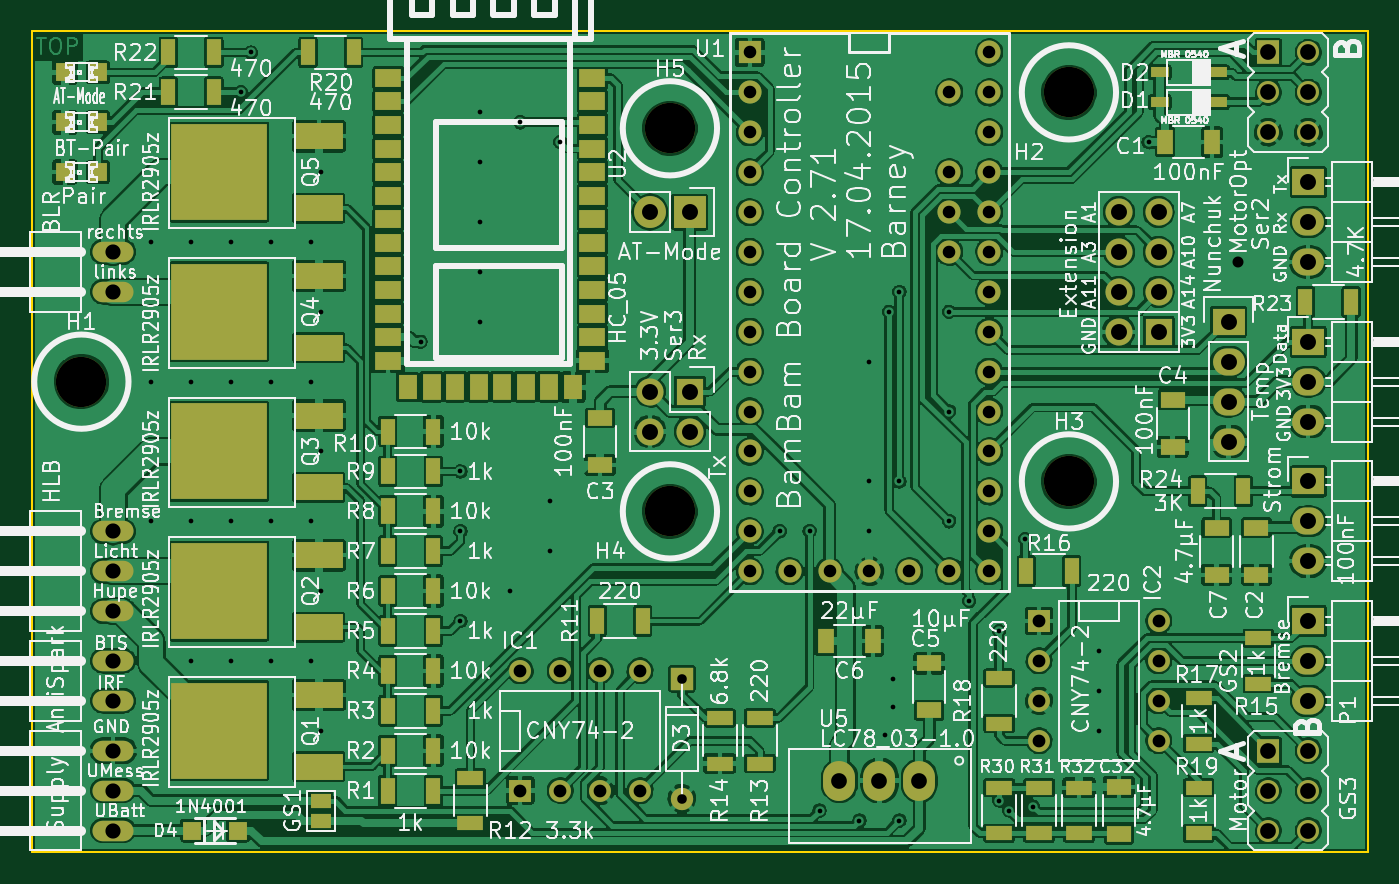
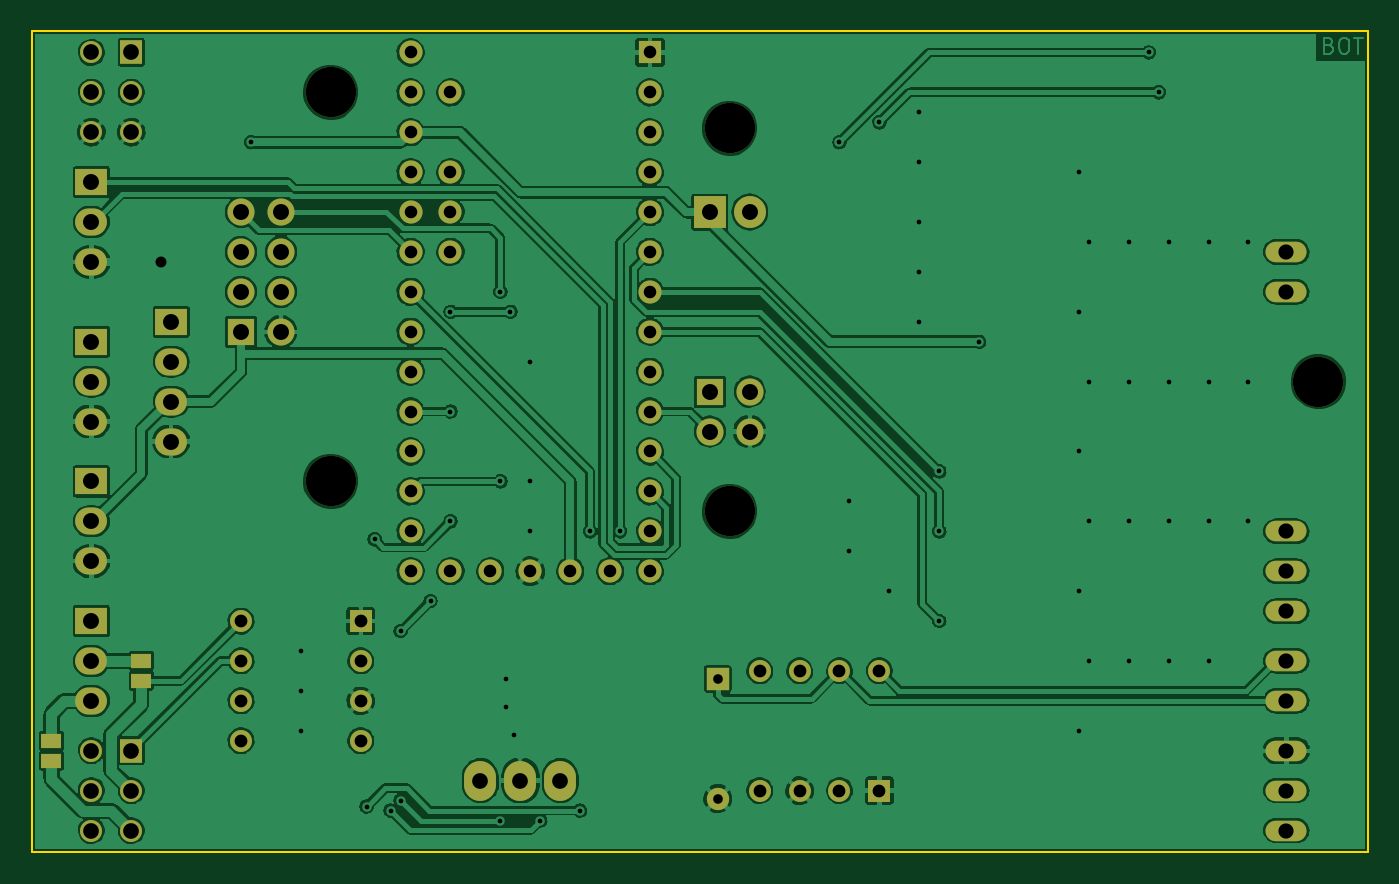
Circuit board: 8 layer files. Board 85.1 x 52.3 mm.
- bottom_copper: BamBam BoardController-B_Cu.gbr (306245 bytes)
- bottom_mask: BamBam BoardController-B_Mask.gbr (3956 bytes)
- outline: BamBam BoardController-Edge_Cuts.gbr (513 bytes)
- top_copper: BamBam BoardController-F_Cu.gbr (599380 bytes)
- top_mask: BamBam BoardController-F_Mask.gbr (7714 bytes)
- top_silk: BamBam BoardController-F_SilkS.gbr (196254 bytes)
- drill: BamBam BoardController-NPTH.drl (262 bytes)
- drill: BamBam BoardController.drl (3143 bytes)

=== bottom_copper: BamBam BoardController-B_Cu.gbr (306245 bytes, source omitted) ===
=== bottom_mask: BamBam BoardController-B_Mask.gbr ===
G04 #@! TF.FileFunction,Soldermask,Bot*
%FSLAX46Y46*%
G04 Gerber Fmt 4.6, Leading zero omitted, Abs format (unit mm)*
G04 Created by KiCad (PCBNEW (after 2015-may-01 BZR unknown)-product) date 06.05.2015 15:35:28*
%MOMM*%
G01*
G04 APERTURE LIST*
%ADD10C,0.100000*%
%ADD11C,1.473200*%
%ADD12R,1.473200X1.473200*%
%ADD13R,2.032000X1.727200*%
%ADD14O,2.032000X1.727200*%
%ADD15O,2.613660X1.305560*%
%ADD16O,2.032000X2.540000*%
%ADD17R,1.270000X0.965200*%
%ADD18R,1.397000X1.397000*%
%ADD19C,1.397000*%
%ADD20R,1.727200X1.727200*%
%ADD21O,1.727200X1.727200*%
%ADD22R,2.032000X2.032000*%
%ADD23O,2.032000X2.032000*%
%ADD24R,1.422400X1.422400*%
%ADD25C,1.422400*%
%ADD26R,1.400000X1.500000*%
%ADD27C,1.400000*%
%ADD28C,3.200000*%
G04 APERTURE END LIST*
D10*
D11*
X134620000Y-77470000D03*
X134620000Y-80010000D03*
X134620000Y-82550000D03*
X134620000Y-85090000D03*
X149860000Y-80010000D03*
X139700000Y-107950000D03*
X134620000Y-87630000D03*
X134620000Y-90170000D03*
X134620000Y-92710000D03*
X134620000Y-95250000D03*
X134620000Y-97790000D03*
X134620000Y-100330000D03*
X134620000Y-102870000D03*
X134620000Y-105410000D03*
X134620000Y-107950000D03*
X149860000Y-107950000D03*
X149860000Y-105410000D03*
X149860000Y-102870000D03*
X149860000Y-100330000D03*
X149860000Y-97790000D03*
X149860000Y-95250000D03*
X149860000Y-92710000D03*
X149860000Y-90170000D03*
X149860000Y-87630000D03*
X149860000Y-85090000D03*
X149860000Y-82550000D03*
X147320000Y-85090000D03*
X147320000Y-87630000D03*
X147320000Y-107950000D03*
X149860000Y-77470000D03*
X147320000Y-82550000D03*
D12*
X134620000Y-74930000D03*
D11*
X142240000Y-107950000D03*
X144780000Y-107950000D03*
X137160000Y-107950000D03*
X149860000Y-74930000D03*
X147320000Y-77470000D03*
D13*
X170180000Y-111125000D03*
D14*
X170180000Y-113665000D03*
X170180000Y-116205000D03*
D13*
X170180000Y-93345000D03*
D14*
X170180000Y-95885000D03*
X170180000Y-98425000D03*
D13*
X170180000Y-102235000D03*
D14*
X170180000Y-104775000D03*
X170180000Y-107315000D03*
D13*
X170180000Y-83185000D03*
D14*
X170180000Y-85725000D03*
X170180000Y-88265000D03*
D15*
X94107000Y-116205000D03*
X94107000Y-113665000D03*
D16*
X142875000Y-121285000D03*
X140335000Y-121285000D03*
X145415000Y-121285000D03*
D17*
X167005000Y-113665000D03*
X167005000Y-114935000D03*
D18*
X120015000Y-121920000D03*
D19*
X122555000Y-121920000D03*
X125095000Y-121920000D03*
X127635000Y-121920000D03*
X127635000Y-114300000D03*
X125095000Y-114300000D03*
X122555000Y-114300000D03*
X120015000Y-114300000D03*
D17*
X172720000Y-118745000D03*
X172720000Y-120015000D03*
D20*
X160655000Y-92710000D03*
D21*
X158115000Y-92710000D03*
X160655000Y-90170000D03*
X158115000Y-90170000D03*
X160655000Y-87630000D03*
X158115000Y-87630000D03*
X160655000Y-85090000D03*
X158115000Y-85090000D03*
D18*
X153035000Y-111125000D03*
D19*
X153035000Y-113665000D03*
X153035000Y-116205000D03*
X153035000Y-118745000D03*
X160655000Y-118745000D03*
X160655000Y-116205000D03*
X160655000Y-113665000D03*
X160655000Y-111125000D03*
D20*
X130810000Y-96520000D03*
D21*
X130810000Y-99060000D03*
X128270000Y-96520000D03*
X128270000Y-99060000D03*
D13*
X165100000Y-92075000D03*
D14*
X165100000Y-94615000D03*
X165100000Y-97155000D03*
X165100000Y-99695000D03*
D22*
X130810000Y-85090000D03*
D23*
X128270000Y-85090000D03*
D24*
X130302000Y-114808000D03*
D25*
X130302000Y-122428000D03*
D15*
X94107000Y-124460000D03*
X94107000Y-121920000D03*
X94107000Y-119380000D03*
X94107000Y-110490000D03*
X94107000Y-107950000D03*
X94107000Y-105410000D03*
X94107000Y-90170000D03*
X94107000Y-87630000D03*
D26*
X167640000Y-74930000D03*
D27*
X170180000Y-74930000D03*
X167640000Y-77470000D03*
X170180000Y-77470000D03*
X167640000Y-80010000D03*
X170180000Y-80010000D03*
D26*
X167640000Y-119380000D03*
D27*
X170180000Y-119380000D03*
X167640000Y-121920000D03*
X170180000Y-121920000D03*
X167640000Y-124460000D03*
X170180000Y-124460000D03*
D28*
X129540000Y-79756000D03*
X154940000Y-77470000D03*
X92075000Y-95885000D03*
X154940000Y-102235000D03*
X129540000Y-104140000D03*
M02*

=== outline: BamBam BoardController-Edge_Cuts.gbr ===
G04 #@! TF.FileFunction,Profile,NP*
%FSLAX46Y46*%
G04 Gerber Fmt 4.6, Leading zero omitted, Abs format (unit mm)*
G04 Created by KiCad (PCBNEW (after 2015-mar-04 BZR unknown)-product) date 17.04.2015 12:59:35*
%MOMM*%
G01*
G04 APERTURE LIST*
%ADD10C,0.100000*%
G04 APERTURE END LIST*
D10*
X88900000Y-125857000D02*
X88900000Y-73533000D01*
X173990000Y-125857000D02*
X88900000Y-125857000D01*
X173990000Y-73533000D02*
X173990000Y-125857000D01*
X88900000Y-73533000D02*
X173990000Y-73533000D01*
M02*

=== top_copper: BamBam BoardController-F_Cu.gbr (599380 bytes, source omitted) ===
=== top_mask: BamBam BoardController-F_Mask.gbr (7714 bytes, source omitted) ===
=== top_silk: BamBam BoardController-F_SilkS.gbr (196254 bytes, source omitted) ===
=== drill: BamBam BoardController-NPTH.drl ===
M48
;DRILL file {KiCad (after 2015-may-01 BZR unknown)-product} date 06.05.2015 15:35:25
;FORMAT={-:-/ absolute / metric / decimal}
FMAT,2
METRIC,TZ
T1C3.200
%
G90
G05
M71
T1
X92.075Y-95.885
X129.54Y-79.756
X129.54Y-104.14
X154.94Y-77.47
X154.94Y-102.235
T0
M30

=== drill: BamBam BoardController.drl ===
M48
;DRILL file {KiCad (after 2015-may-01 BZR unknown)-product} date 06.05.2015 15:35:25
;FORMAT={-:-/ absolute / metric / decimal}
FMAT,2
METRIC,TZ
T1C0.300
T2C0.610
T3C0.700
T4C0.800
T5C0.813
T6C0.965
T7C1.000
T8C1.016
%
G90
G05
M71
T1
X96.52Y-86.995
X96.52Y-95.885
X96.52Y-104.775
X99.06Y-86.995
X99.06Y-95.885
X99.06Y-104.775
X99.06Y-113.665
X101.6Y-86.995
X101.6Y-95.885
X101.6Y-104.775
X101.6Y-113.665
X102.235Y-77.47
X102.87Y-74.93
X104.14Y-86.995
X104.14Y-95.885
X104.14Y-104.775
X104.14Y-113.665
X106.68Y-86.995
X106.68Y-95.885
X106.68Y-104.775
X106.68Y-113.665
X107.315Y-82.55
X107.315Y-91.44
X107.315Y-100.33
X107.315Y-109.22
X107.315Y-118.11
X113.665Y-93.345
X116.205Y-101.6
X116.205Y-105.41
X116.205Y-111.125
X117.475Y-78.74
X117.475Y-81.915
X117.475Y-85.725
X117.475Y-88.9
X117.475Y-92.075
X119.38Y-109.22
X120.015Y-79.375
X121.92Y-103.505
X121.92Y-106.68
X122.555Y-80.645
X136.525Y-105.41
X138.43Y-105.41
X139.065Y-123.19
X141.605Y-123.825
X142.24Y-94.615
X142.24Y-102.235
X142.24Y-105.41
X143.256Y-118.364
X143.51Y-91.44
X143.764Y-114.808
X143.764Y-116.586
X144.145Y-90.17
X144.145Y-102.235
X144.145Y-123.825
X147.32Y-91.44
X147.32Y-97.79
X147.32Y-104.775
X148.59Y-109.855
X150.495Y-111.76
X150.495Y-122.555
X151.13Y-123.19
X152.146Y-105.918
X152.654Y-122.936
X156.845Y-113.03
X156.845Y-115.57
X156.845Y-118.11
X160.02Y-80.645
T2
X130.302Y-114.808
X130.302Y-122.428
T3
X165.735Y-88.265
T4
X134.62Y-74.93
X134.62Y-77.47
X134.62Y-80.01
X134.62Y-82.55
X134.62Y-85.09
X134.62Y-87.63
X134.62Y-90.17
X134.62Y-92.71
X134.62Y-95.25
X134.62Y-97.79
X134.62Y-100.33
X134.62Y-102.87
X134.62Y-105.41
X134.62Y-107.95
X137.16Y-107.95
X139.7Y-107.95
X142.24Y-107.95
X144.78Y-107.95
X147.32Y-77.47
X147.32Y-82.55
X147.32Y-85.09
X147.32Y-87.63
X147.32Y-107.95
X149.86Y-74.93
X149.86Y-77.47
X149.86Y-80.01
X149.86Y-82.55
X149.86Y-85.09
X149.86Y-87.63
X149.86Y-90.17
X149.86Y-92.71
X149.86Y-95.25
X149.86Y-97.79
X149.86Y-100.33
X149.86Y-102.87
X149.86Y-105.41
X149.86Y-107.95
T5
X120.015Y-114.3
X120.015Y-121.92
X122.555Y-114.3
X122.555Y-121.92
X125.095Y-114.3
X125.095Y-121.92
X127.635Y-114.3
X127.635Y-121.92
X153.035Y-111.125
X153.035Y-113.665
X153.035Y-116.205
X153.035Y-118.745
X160.655Y-111.125
X160.655Y-113.665
X160.655Y-116.205
X160.655Y-118.745
T6
X94.107Y-87.63
X94.107Y-90.17
X94.107Y-105.41
X94.107Y-107.95
X94.107Y-110.49
X94.107Y-113.665
X94.107Y-116.205
X94.107Y-119.38
X94.107Y-121.92
X94.107Y-124.46
T7
X140.335Y-121.285
X142.875Y-121.285
X145.415Y-121.285
X167.64Y-74.93
X167.64Y-77.47
X167.64Y-80.01
X167.64Y-119.38
X167.64Y-121.92
X167.64Y-124.46
X170.18Y-74.93
X170.18Y-77.47
X170.18Y-80.01
X170.18Y-119.38
X170.18Y-121.92
X170.18Y-124.46
T8
X128.27Y-85.09
X128.27Y-96.52
X128.27Y-99.06
X130.81Y-85.09
X130.81Y-96.52
X130.81Y-99.06
X158.115Y-85.09
X158.115Y-87.63
X158.115Y-90.17
X158.115Y-92.71
X160.655Y-85.09
X160.655Y-87.63
X160.655Y-90.17
X160.655Y-92.71
X165.1Y-92.075
X165.1Y-94.615
X165.1Y-97.155
X165.1Y-99.695
X170.18Y-83.185
X170.18Y-85.725
X170.18Y-88.265
X170.18Y-93.345
X170.18Y-95.885
X170.18Y-98.425
X170.18Y-102.235
X170.18Y-104.775
X170.18Y-107.315
X170.18Y-111.125
X170.18Y-113.665
X170.18Y-116.205
T0
M30
